The GitHub repository Chrislandry98/IA_gestion_suivi_agricole contains a labelled image folder "Blueberry_maturiety" with 3 categories: immature, mature, semi-mature. Examples follow, each with its label.

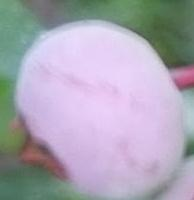
Label: semi-mature

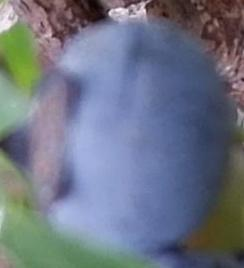
Label: mature

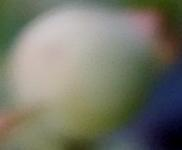
Label: immature

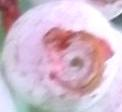
Label: semi-mature

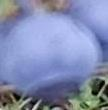
Label: mature

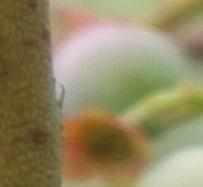
Label: immature
